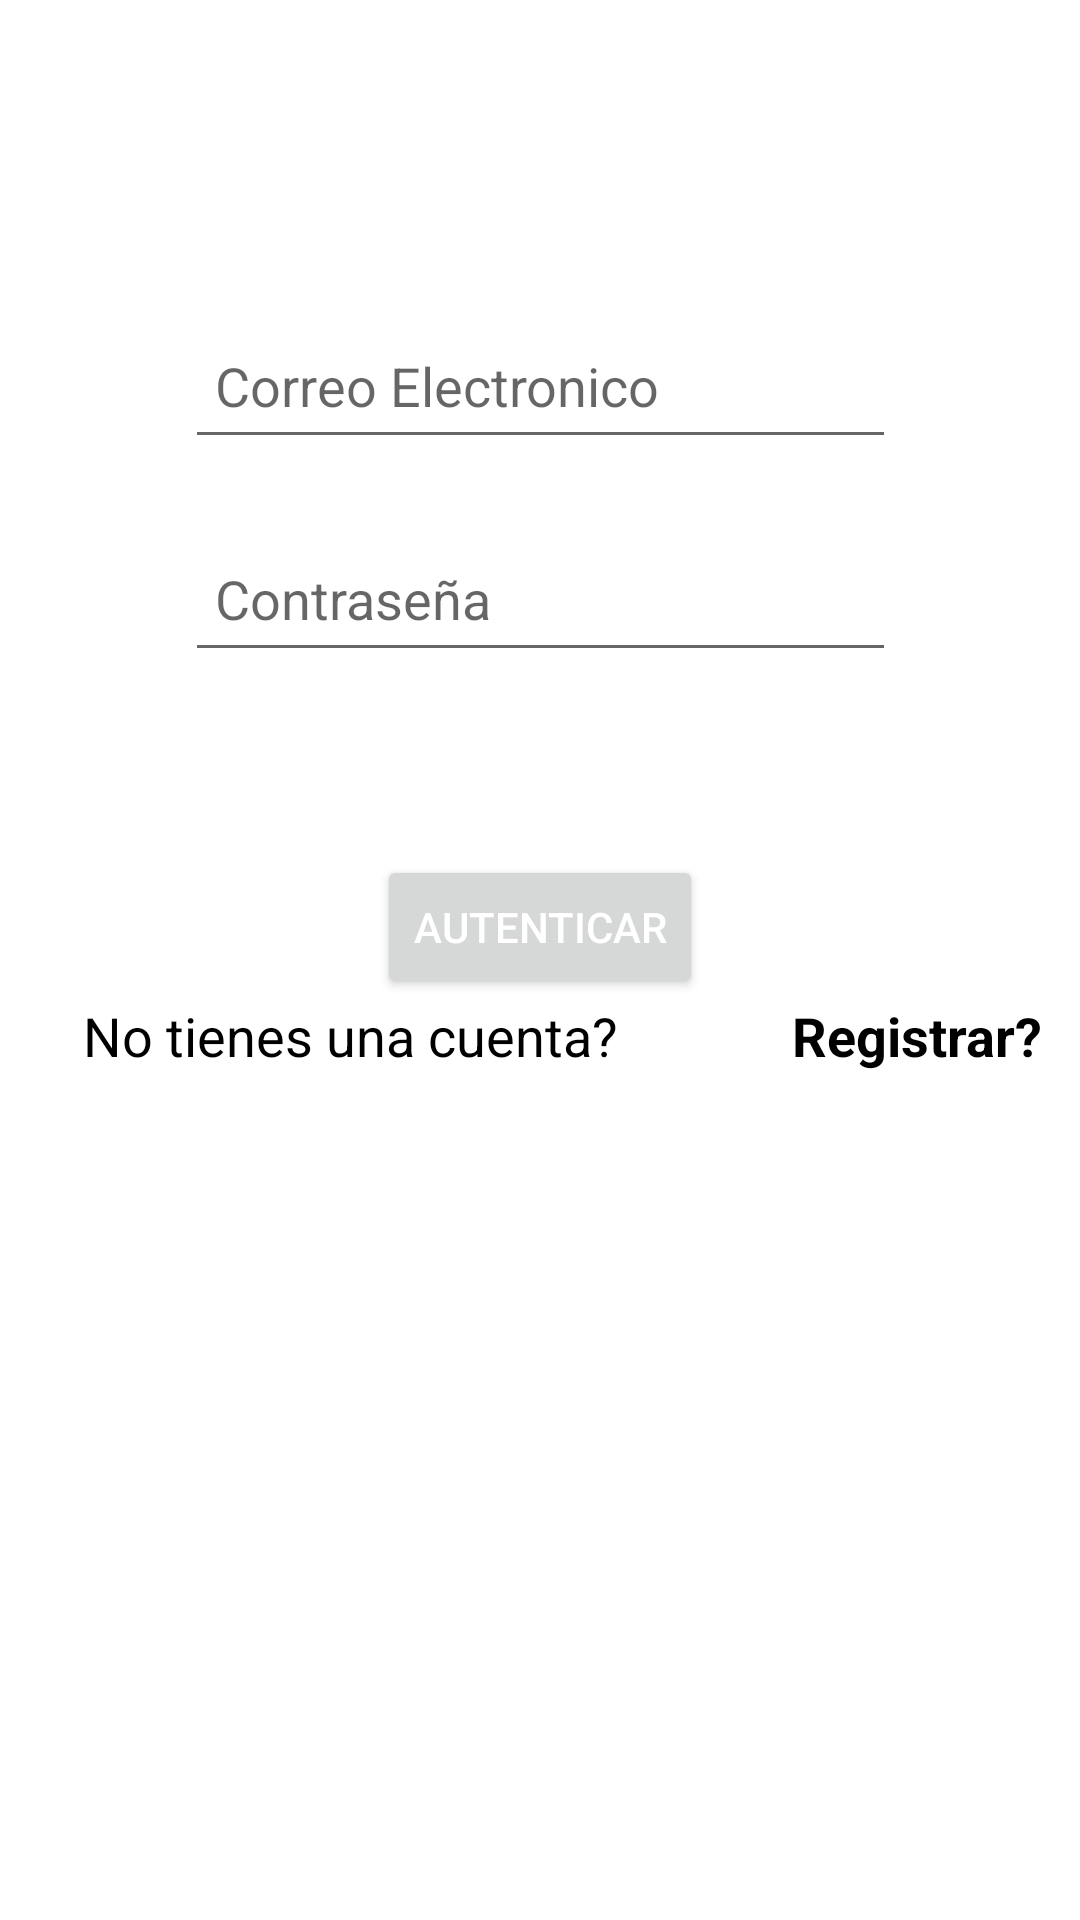

Produce the Android XML layout that renders to this screen, including the resource entries it uses.
<!-- AndroidManifest.xml: application theme Theme.DesafioDSM -->
<!-- res/layout/activity_login.xml -->
<?xml version="1.0" encoding="utf-8"?>
<androidx.constraintlayout.widget.ConstraintLayout xmlns:android="http://schemas.android.com/apk/res/android"
    xmlns:app="http://schemas.android.com/apk/res-auto"
    xmlns:tools="http://schemas.android.com/tools"
    android:layout_width="match_parent"
    android:layout_height="match_parent"
    tools:context=".Login">
<EditText
    android:id="@+id/editTextEmailAddress"
    android:layout_width="237dp"
    android:layout_height="49dp"
    android:layout_marginTop="104dp"
    android:layout_marginBottom="12dp"
    android:ems="10"
    android:hint="Correo Electronico"
    android:inputType="textEmailAddress"
    android:padding="10dp"
    android:textColor="@color/black"
    app:layout_constraintBottom_toTopOf="@+id/txtPassword"
    app:layout_constraintEnd_toEndOf="parent"
    app:layout_constraintHorizontal_bias="0.502"
    app:layout_constraintStart_toStartOf="parent"
    app:layout_constraintTop_toTopOf="parent"/>

    <EditText
        android:id="@+id/txtPassword"
        android:layout_width="237dp"
        android:layout_height="49dp"
        android:layout_marginTop="10dp"
        android:layout_marginBottom="41dp"
        android:ems="10"
        android:hint="Contraseña"
        android:inputType="textPassword"
        android:padding="10dp"
        android:textColor="@color/black"
        app:layout_constraintBottom_toTopOf="@+id/btnLogin"
        app:layout_constraintStart_toStartOf="@+id/editTextEmailAddress"
        app:layout_constraintTop_toBottomOf="@+id/editTextEmailAddress"/>

    <Button
        android:id="@+id/btnLogin"
        android:layout_width="wrap_content"
        android:layout_height="wrap_content"
        android:layout_marginTop="20dp"
        android:layout_marginBottom="10dp"
        android:text="Autenticar"
        android:textColor="@color/white"
        app:layout_constraintBottom_toTopOf="@+id/linearLayout"
        app:layout_constraintEnd_toEndOf="parent"
        app:layout_constraintStart_toStartOf="parent"
        app:layout_constraintTop_toBottomOf="@+id/txtPassword"/>

    <LinearLayout
        android:id="@+id/linearLayout"
        android:layout_width="366dp"
        android:layout_height="56dp"
        android:layout_marginBottom="170dp"
        android:orientation="horizontal"
        app:layout_constraintBaseline_toBottomOf="parent"
        app:layout_constraintEnd_toEndOf="parent"
        app:layout_constraintHorizontal_bias="0.488"
        app:layout_constraintStart_toStartOf="parent"
        app:layout_constraintTop_toBottomOf="@+id/btnLogin">

        <TextView
            android:id="@+id/textView"
            android:layout_width="match_parent"
            android:layout_height="wrap_content"
            android:layout_marginLeft="30dp"
            android:layout_weight="0.75"
            android:text="No tienes una cuenta?"
            android:textColor="@color/black"
            android:textSize="18sp"/>
        <TextView
            android:id="@+id/textViewRegister"
            android:layout_width="match_parent"
            android:layout_height="wrap_content"
            android:layout_weight="2"
            android:text="Registrar?"
            android:height="48dp"
            android:textColor="@color/black"
            android:textSize="18sp"
            android:textStyle="bold"/>
    </LinearLayout>

</androidx.constraintlayout.widget.ConstraintLayout>
<!-- resources referenced by this layout -->
<resources>
  <style name="Theme.DesafioDSM" parent="Theme.MaterialComponents.DayNight.DarkActionBar">
          
          <item name="colorPrimary">@color/purple_500</item>
          <item name="colorPrimaryVariant">@color/purple_700</item>
          <item name="colorOnPrimary">@color/white</item>
          
          <item name="colorSecondary">@color/teal_200</item>
          <item name="colorSecondaryVariant">@color/teal_700</item>
          <item name="colorOnSecondary">@color/black</item>
          
          <item name="android:statusBarColor">?attr/colorPrimaryVariant</item>
          
      </style>
  <!-- not gathered from this repository: default colours our renderer supplied (Android Studio template values) -->
  <color name="purple_500">#FF6200EE</color>
  <color name="purple_700">#FF3700B3</color>
  <color name="teal_200">#FF03DAC5</color>
  <color name="teal_700">#FF018786</color>
  <color name="black">#FF000000</color>
  <color name="white">#FFFFFFFF</color>
</resources>
